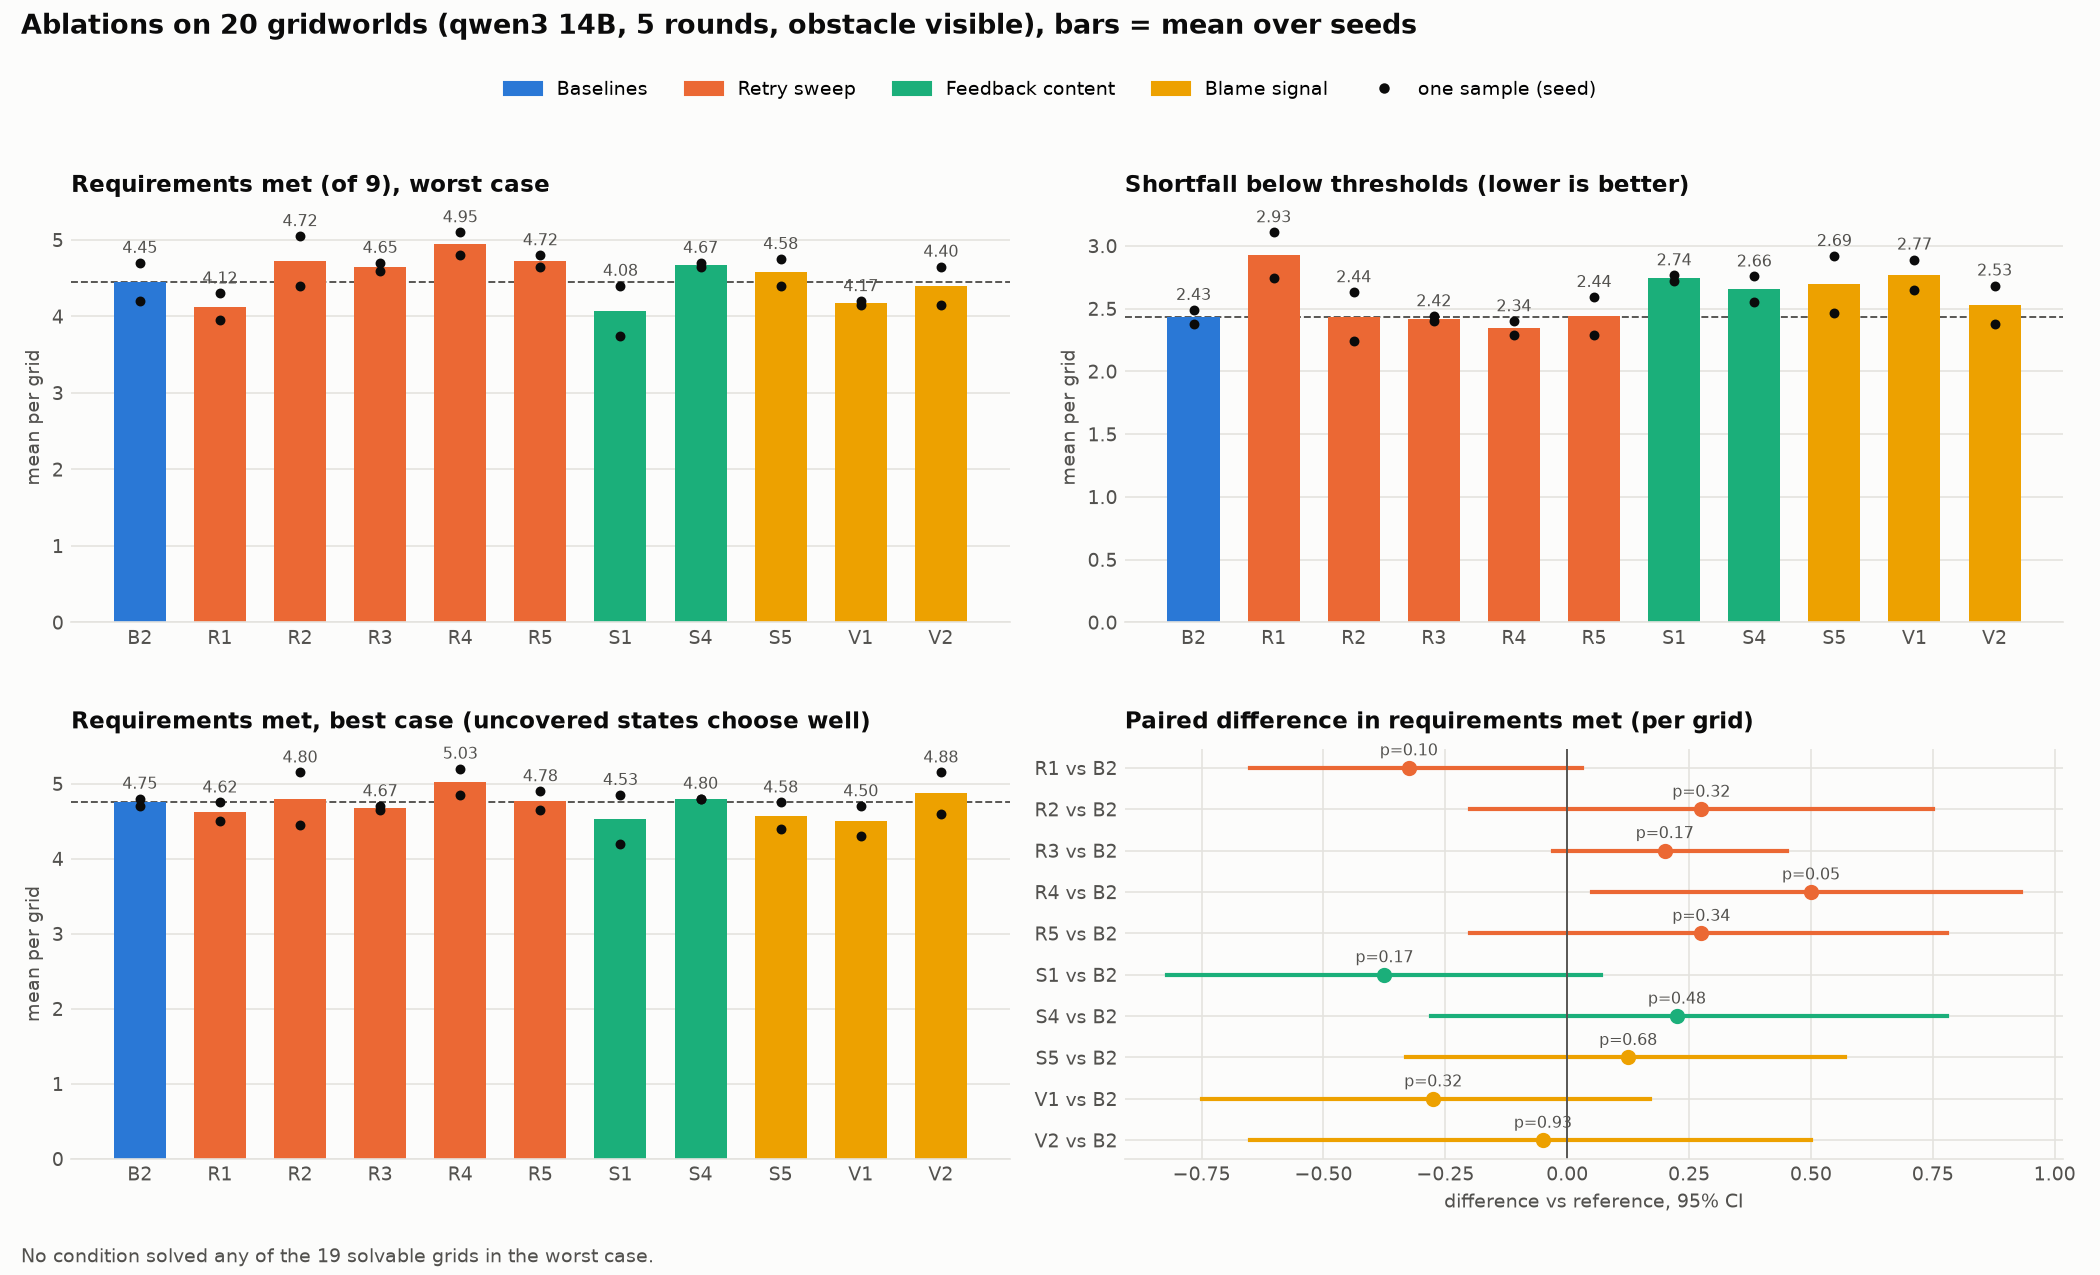

The table this chart was drawn from, first rows:
condition, family, change, seeds, solved, met, met_seed_min, met_seed_max, met_best, shortfall, uncovered, tokens_k, minutes, vs, diff, ci, p, feedback_improved, refine_rounds, extend_rounds, initial_rounds, table_rounds, refine_improved, extend_improved
B2, Baselines, Symbolic defaults, 2, 0.0, 4.45, 4.2, 4.7, 4.75, 2.433, 3.285, 7.019, 3.727, , , , , 0.3284, 63.5, 3.5, 13.0, 0.0, 0.3317, 0.2857
R1, Retry sweep, Never restart, 2, 0.0, 4.125, 3.95, 4.3, 4.625, 2.928, 5.525, 6.841, 3.552, B2, -0.325, [-0.65, +0.03], 0.1021, 0.2625, 76.5, 3.5, 0.0, 0.0, 0.2541, 0.6667
R2, Retry sweep, Restart after 1 stall, 2, 0.0, 4.725, 4.4, 5.05, 4.8, 2.435, 0.7868, 6.376, 3.342, B2, 0.275, [-0.20, +0.75], 0.3193, 0.3324, 40.0, 2.0, 38.0, 0.0, 0.3233, 0.6667
R3, Retry sweep, Restart every 3rd round, 2, 0.0, 4.65, 4.6, 4.7, 4.675, 2.421, 2.205, 6.281, 3.353, B2, 0.2, [-0.03, +0.45], 0.1718, 0.3333, 58.0, 2.0, 20.0, 0.0, 0.328, 0.5
R4, Retry sweep, Restart when gain < 0.05, 2, 0.0, 4.95, 4.8, 5.1, 5.025, 2.344, 0.563, 6.213, 3.208, B2, 0.5, [+0.05, +0.93], 0.05495, 0.3451, 35.0, 2.5, 42.5, 0.0, 0.3248, 0.75
R5, Retry sweep, Always restart (no feedback), 2, 0.0, 4.725, 4.65, 4.8, 4.775, 2.442, 1.811, 6.235, 3.095, B2, 0.275, [-0.20, +0.78], 0.3417, , 0.0, 0.0, 80.0, 0.0, , 
S1, Feedback content, Results table only, 2, 0.0, 4.075, 3.75, 4.4, 4.525, 2.743, 4.422, 7.217, 3.642, B2, -0.375, [-0.82, +0.07], 0.1705, 0.2, 0.0, 0.0, 15.0, 65.0, , 
S4, Feedback content, No examples in the prompt, 2, 0.0, 4.675, 4.65, 4.7, 4.8, 2.656, 5.066, 6.022, 3.143, B2, 0.225, [-0.28, +0.78], 0.4795, 0.3871, 67.0, 4.0, 9.0, 0.0, 0.3808, 0.5
S5, Blame signal, Blame by one-step regret, 2, 0.0, 4.575, 4.4, 4.75, 4.575, 2.694, 0.7786, 6.669, 3.441, B2, 0.125, [-0.33, +0.57], 0.6827, 0.2289, 64.0, 1.5, 14.5, 0.0, 0.2109, 1.0
V1, Blame signal, Blame on random rules/states, 2, 0.0, 4.175, 4.15, 4.2, 4.5, 2.769, 3.992, 6.064, 3.15, B2, -0.275, [-0.75, +0.17], 0.3187, 0.3198, 65.0, 3.5, 11.5, 0.0, 0.306, 0.7
V2, Blame signal, No blame section, 2, 0.0, 4.4, 4.15, 4.65, 4.875, 2.533, 7.626, 7.211, 3.698, B2, -0.05, [-0.65, +0.50], 0.9312, 0.2578, 62.0, 2.0, 16.0, 0.0, 0.2333, 1.0
